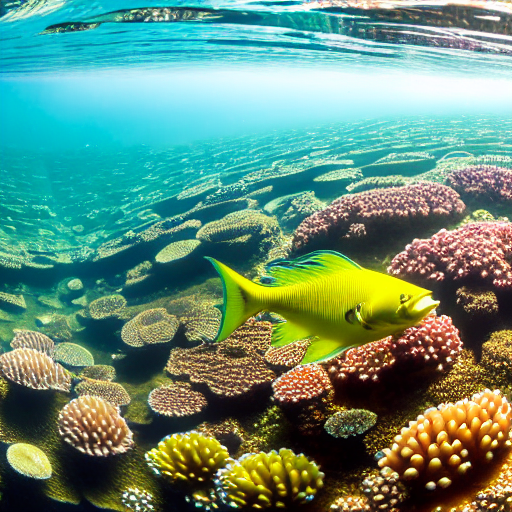
Generation parameters embedded in this image by AUTOMATIC1111 Stable Diffusion web UI or a fork of it (Forge, ...) (PNG 'parameters' text chunk):
masterpiece, best quality, an underwater "full-frame close-up photo of a fish", ("panoramic shot") high detail clothing, photorealistic, sublime, cool, trending on ArtStation, trending on deviantart
Negative prompt: framed, frames, collage, three legs, lowres, bad anatomy, bad hands, text, error, missing fingers, extra digit, fewer digits, cropped, worst quality, low quality, normal quality, jpeg artifacts, signature, watermark, username, blurry, artist name, cropped headshot, colored photo, face by wlop, artgerm
Steps: 60, Sampler: DPM++ 2M Karras, CFG scale: 10, Seed: 3780875318, Size: 512x512, Model hash: 44bf0551